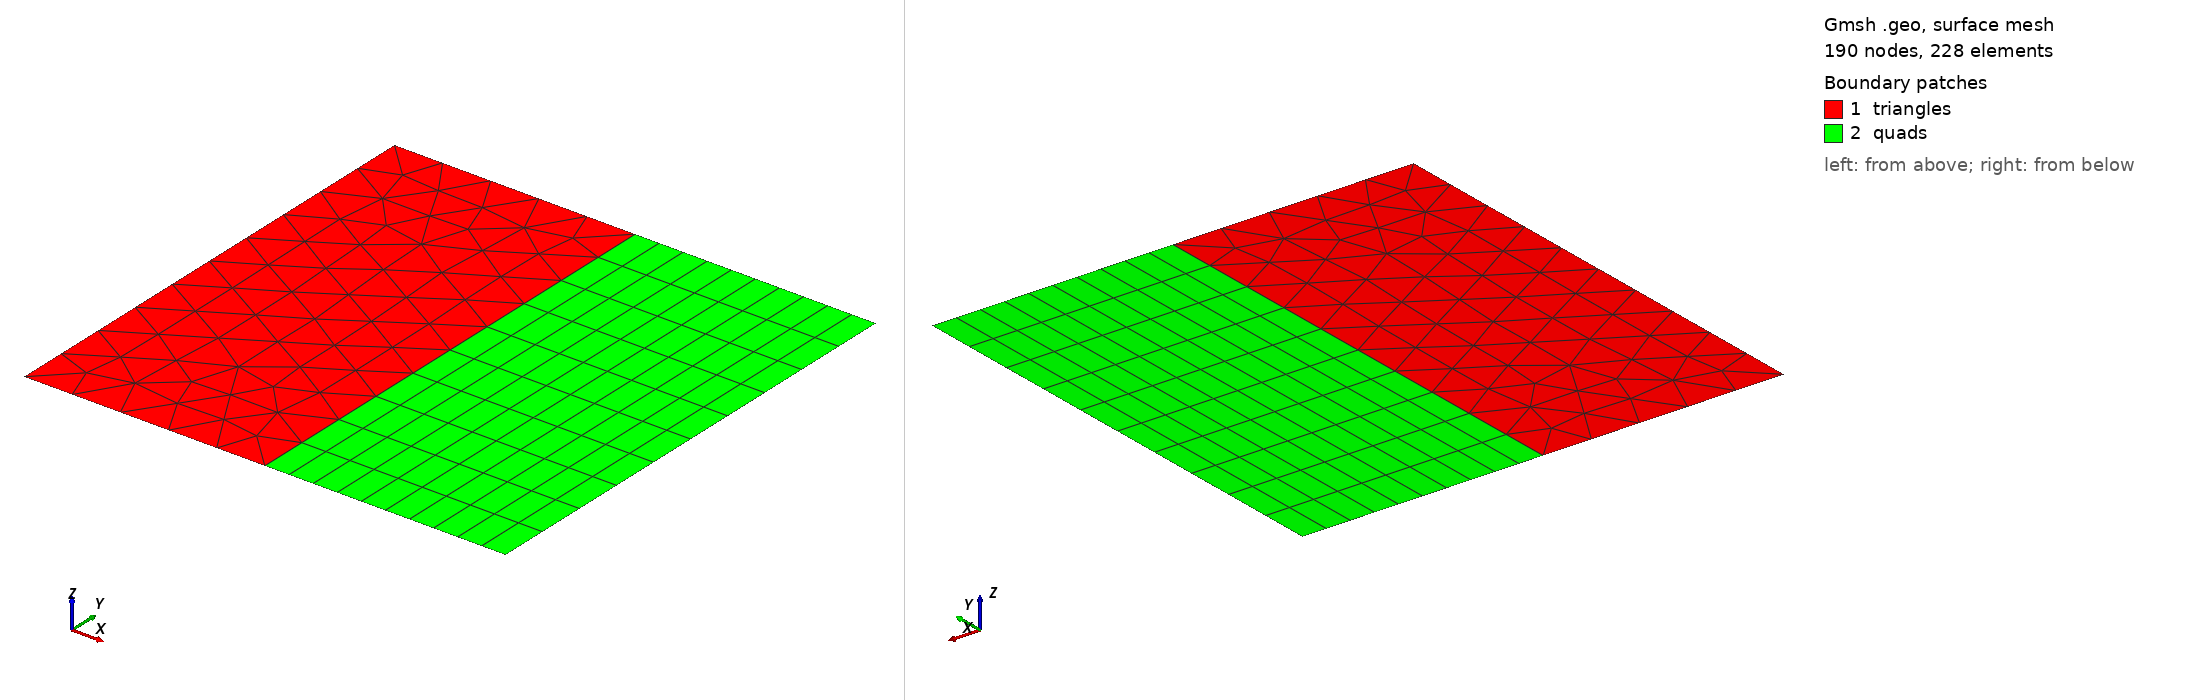

Gmsh geometry script, surface-meshed: 190 nodes, 228 surface elements. Boundary patches (legend numbers): 1 triangles, 2 quads. Left view from above one corner, right view from below the opposite corner. Legend entries are the model's physical surfaces. The drawing asked Gmsh for element sizes between 1% and 20% of the model's largest extent; the script's own settings can give other sizes.

=== square_mixed.geo (drawn) ===
// ============================================================
// Mixed Triangular / Quadrilateral mesh on [0,1]x[0,1]
//
// Left half  x in [0, 0.5]: unstructured triangular mesh
// Right half x in [0.5, 1]: transfinite quadrilateral mesh
// ============================================================

// -----------------------------------------------------------
// Mesh resolution parameters
// -----------------------------------------------------------
lc  = 0.1;    // characteristic length for the triangular region
Nx  = 10;     // number of divisions along x in the quad region (x: 0.5 -> 1)
Ny  = 10;     // number of divisions along y in the quad region (y: 0   -> 1)
// Note: for a uniform mesh in the tri region set lc ~ 0.5/Nx

// -----------------------------------------------------------
// Points
// Corner points of the full domain, plus the shared interface
// -----------------------------------------------------------

// Left half corners
Point(1) = {0.0, 0.0, 0, lc};   // bottom-left
Point(2) = {0.5, 0.0, 0, lc};   // bottom-middle (interface)
Point(3) = {0.5, 1.0, 0, lc};   // top-middle    (interface)
Point(4) = {0.0, 1.0, 0, lc};   // top-left

// Right half corners  (reuse points 2 and 3 on the interface)
Point(5) = {1.0, 0.0, 0, lc};   // bottom-right
Point(6) = {1.0, 1.0, 0, lc};   // top-right

// -----------------------------------------------------------
// Lines
// -----------------------------------------------------------

// --- Left (triangular) region ---
Line(1) = {1, 2};   // bottom edge of left half
Line(2) = {2, 3};   // shared interface (vertical)
Line(3) = {3, 4};   // top edge of left half
Line(4) = {4, 1};   // left boundary

// --- Right (quadrilateral) region ---
Line(5) = {2, 5};   // bottom edge of right half
Line(6) = {5, 6};   // right boundary
Line(7) = {6, 3};   // top edge of right half
// Line(2) is the shared interface, reused with reversed orientation

// -----------------------------------------------------------
// Curve Loops and Surfaces
// -----------------------------------------------------------

// Left surface (triangles)
Curve Loop(1) = {1, 2, 3, 4};
Plane Surface(1) = {1};

// Right surface (quads via transfinite)
Curve Loop(2) = {5, 6, 7, -2};   // -2 = Line(2) traversed in reverse
Plane Surface(2) = {2};

// -----------------------------------------------------------
// Transfinite settings for the right (quad) surface
// -----------------------------------------------------------

// Assign number of nodes on each bounding curve of Surface(2)
// Transfinite Curve: N means N+1 nodes => N elements along that edge

Transfinite Curve{5}  = Nx + 1;   // bottom (x-direction)
Transfinite Curve{7}  = Nx + 1;   // top    (x-direction)
Transfinite Curve{2}  = Ny + 1;   // interface (y-direction)
Transfinite Curve{6}  = Ny + 1;   // right boundary (y-direction)

// Make Surface(2) transfinite (structured)
Transfinite Surface{2};

// Recombine triangles into quads for Surface(2)
Recombine Surface{2};

// -----------------------------------------------------------
// Physical groups (for boundary conditions / export)
// -----------------------------------------------------------

// Boundary edges
Physical Curve("left",      10) = {4};
Physical Curve("bottom",    11) = {1, 5};
Physical Curve("right",     12) = {6};
Physical Curve("top",       13) = {3, 7};
Physical Curve("interface", 14) = {2};

// Surface domains
Physical Surface("triangles", 20) = {1};
Physical Surface("quads",     21) = {2};

// -----------------------------------------------------------
// Global mesh options
// -----------------------------------------------------------

// Use Delaunay for the unstructured region
Mesh.Algorithm = 5;          // Delaunay (robust for mixed meshes)

// Ensure conforming nodes on the shared interface
Mesh.SecondOrderLinear = 0;
Coherence;                   // merge duplicate points
